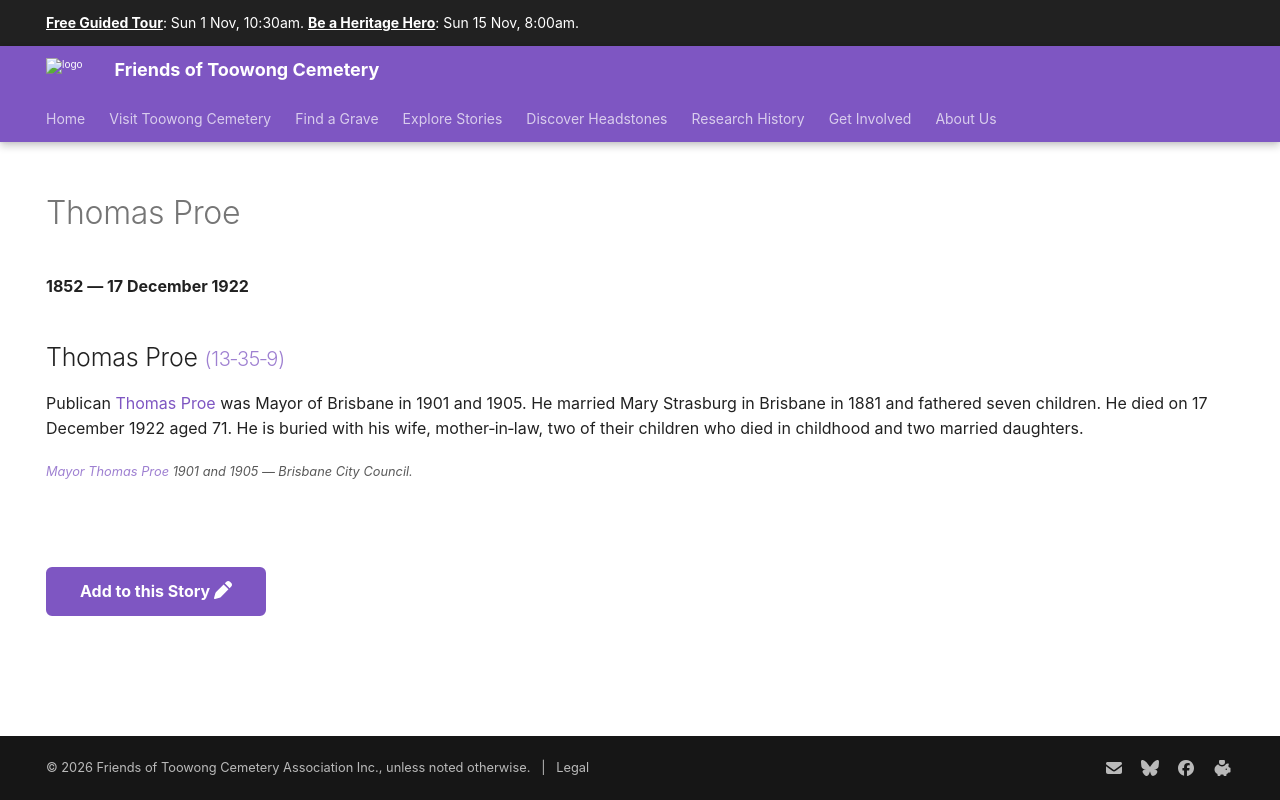

repository: 1871fotc/1871fotc.github.io · page: research/thomas-proe/index.html · generator: mkdocs

---
hide:
  - toc
  - navigation 
---

# Thomas Proe

**1852 — 17 December 1922**

--8<-- "snippets/thomas-proe.md"


![Mayor Thomas Proe, 1901](../assets/thomas-proe-1901.jpg){ width="48%" } ![Mayor Thomas Proe, 1905](../assets/thomas-proe-1905.jpg){ width="39.7%" }

*<small>[Mayor Thomas Proe](https://library-brisbane.ent.sirsidynix.net.au/client/en_AU/BrisbaneImages/search/results?qu=Mayor+Thomas+Proe&rm=BRISBANEIMAGES0%7C%7C%7C1%7C%7C%7C0%7C%7C%7Ctrue&te=ASSET&lm=ALL_ASSETS) 1901 and 1905 — Brisbane City Council.</small>*

<!-- broken link -->

--8<-- "snippets/add-to-this-story.md"
